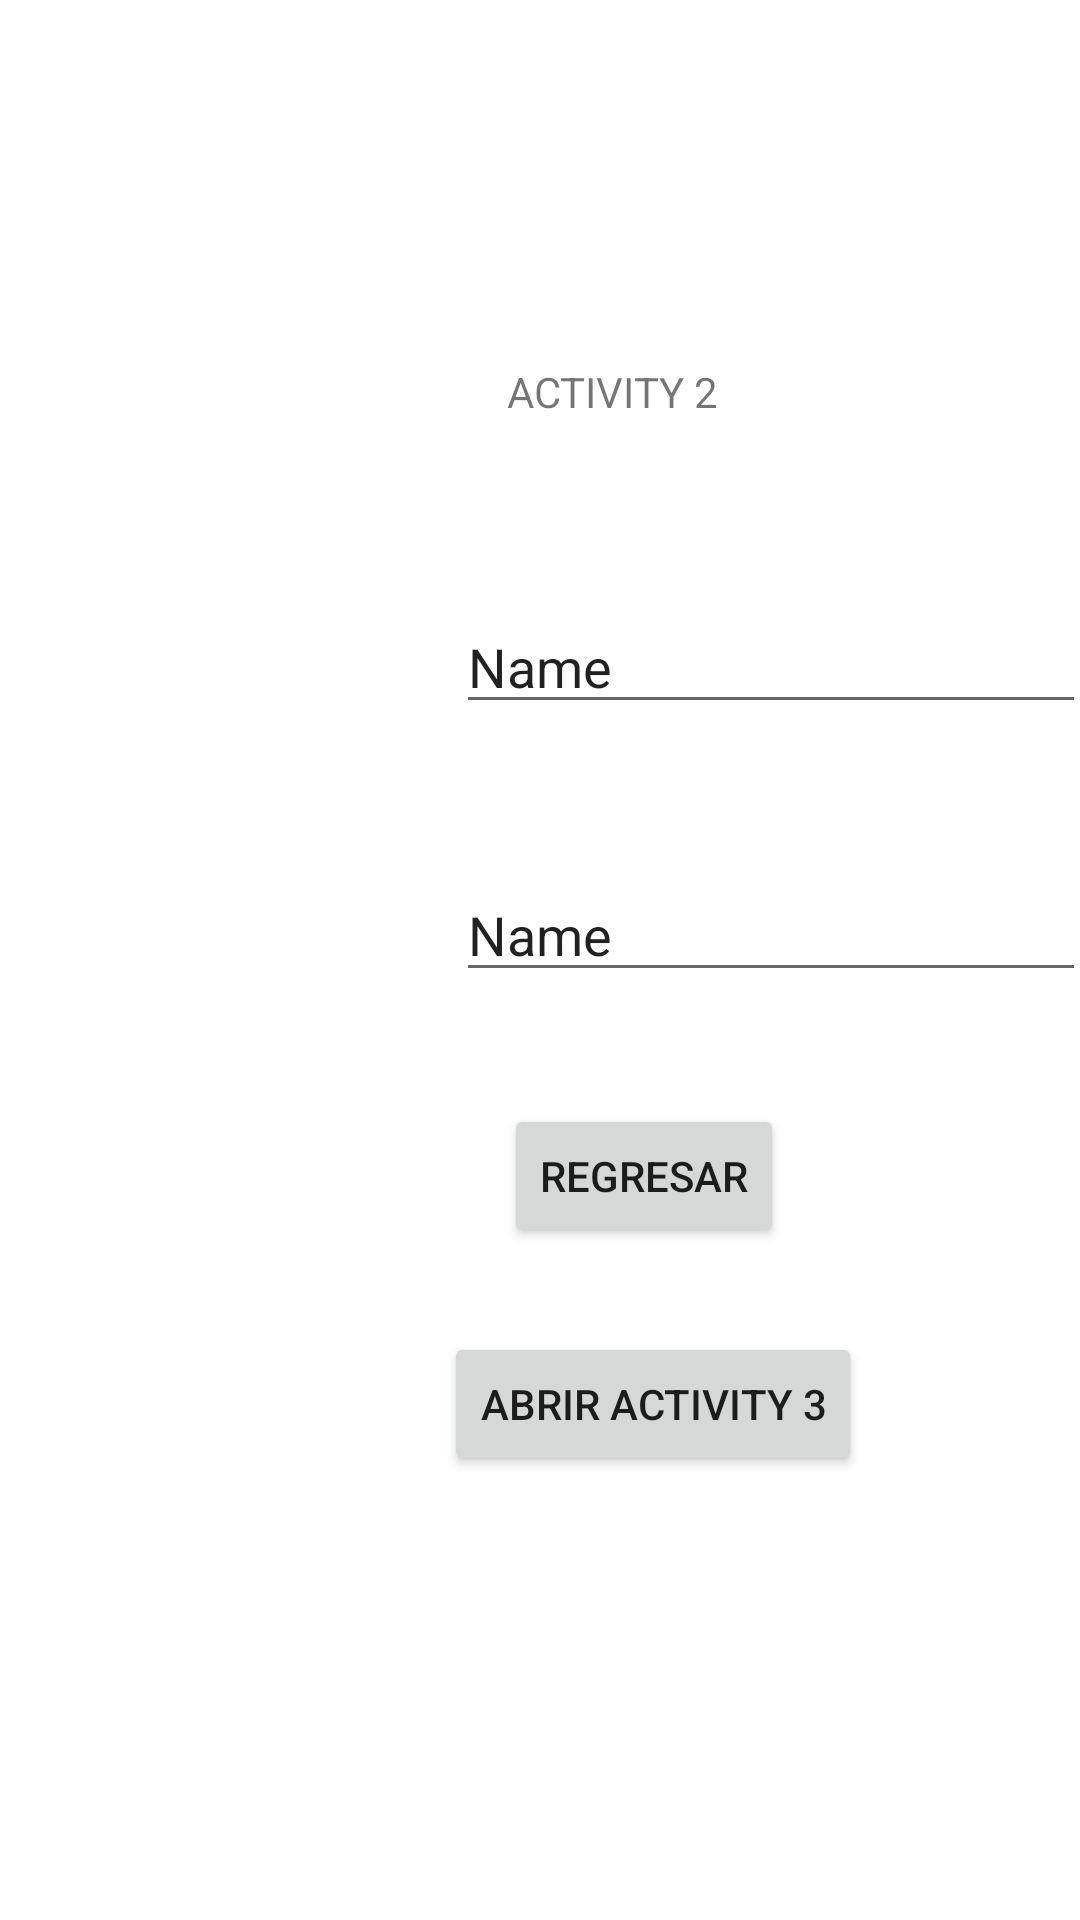

Reconstruct the res/layout file that produces this screen, plus the resources it refers to.
<!-- AndroidManifest.xml: application theme Theme.AppUtnUtnVariosActivities -->
<!-- res/layout/activity_main2.xml -->
<?xml version="1.0" encoding="utf-8"?>
<androidx.constraintlayout.widget.ConstraintLayout xmlns:android="http://schemas.android.com/apk/res/android"
    xmlns:app="http://schemas.android.com/apk/res-auto"
    xmlns:tools="http://schemas.android.com/tools"
    android:layout_width="match_parent"
    android:layout_height="match_parent"
    tools:context=".MainActivity2">

    <TextView
        android:id="@+id/textView2"
        android:layout_width="wrap_content"
        android:layout_height="wrap_content"
        android:layout_marginStart="169dp"
        android:layout_marginTop="121dp"
        android:text="ACTIVITY 2"
        app:layout_constraintStart_toStartOf="parent"
        app:layout_constraintTop_toTopOf="parent" />

    <Button
        android:id="@+id/button2"
        android:layout_width="wrap_content"
        android:layout_height="wrap_content"
        android:layout_marginStart="168dp"
        android:layout_marginTop="228dp"
        android:onClick="cmdRegresar_onClick"
        android:text="REGRESAR"
        app:layout_constraintStart_toStartOf="parent"
        app:layout_constraintTop_toBottomOf="@+id/textView2" />

    <Button
        android:id="@+id/button3"
        android:layout_width="wrap_content"
        android:layout_height="wrap_content"
        android:layout_marginStart="148dp"
        android:layout_marginTop="28dp"
        android:onClick="cmdAbrirActivity3_onClick"
        android:text="Abrir Activity 3"
        app:layout_constraintStart_toStartOf="parent"
        app:layout_constraintTop_toBottomOf="@+id/button2" />

    <EditText
        android:id="@+id/txtDato1"
        android:layout_width="wrap_content"
        android:layout_height="wrap_content"
        android:layout_marginStart="152dp"
        android:layout_marginTop="60dp"
        android:ems="10"
        android:inputType="textPersonName"
        android:text="Name"
        app:layout_constraintStart_toStartOf="parent"
        app:layout_constraintTop_toBottomOf="@+id/textView2" />

    <EditText
        android:id="@+id/txtDato2"
        android:layout_width="wrap_content"
        android:layout_height="wrap_content"
        android:layout_marginStart="152dp"
        android:layout_marginTop="48dp"
        android:ems="10"
        android:inputType="textPersonName"
        android:text="Name"
        app:layout_constraintStart_toStartOf="parent"
        app:layout_constraintTop_toBottomOf="@+id/txtDato1" />
</androidx.constraintlayout.widget.ConstraintLayout>
<!-- resources referenced by this layout -->
<resources>
  <style name="Theme.AppUtnUtnVariosActivities" parent="Theme.MaterialComponents.DayNight.DarkActionBar">
          
          <item name="colorPrimary">@color/purple_500</item>
          <item name="colorPrimaryVariant">@color/purple_700</item>
          <item name="colorOnPrimary">@color/white</item>
          
          <item name="colorSecondary">@color/teal_200</item>
          <item name="colorSecondaryVariant">@color/teal_700</item>
          <item name="colorOnSecondary">@color/black</item>
          
          <item name="android:statusBarColor">?attr/colorPrimaryVariant</item>
          
      </style>
  <!-- not gathered from this repository: default colours our renderer supplied (Android Studio template values) -->
  <color name="purple_500">#FF6200EE</color>
  <color name="purple_700">#FF3700B3</color>
  <color name="teal_200">#FF03DAC5</color>
  <color name="teal_700">#FF018786</color>
  <color name="black">#FF000000</color>
  <color name="white">#FFFFFFFF</color>
</resources>
